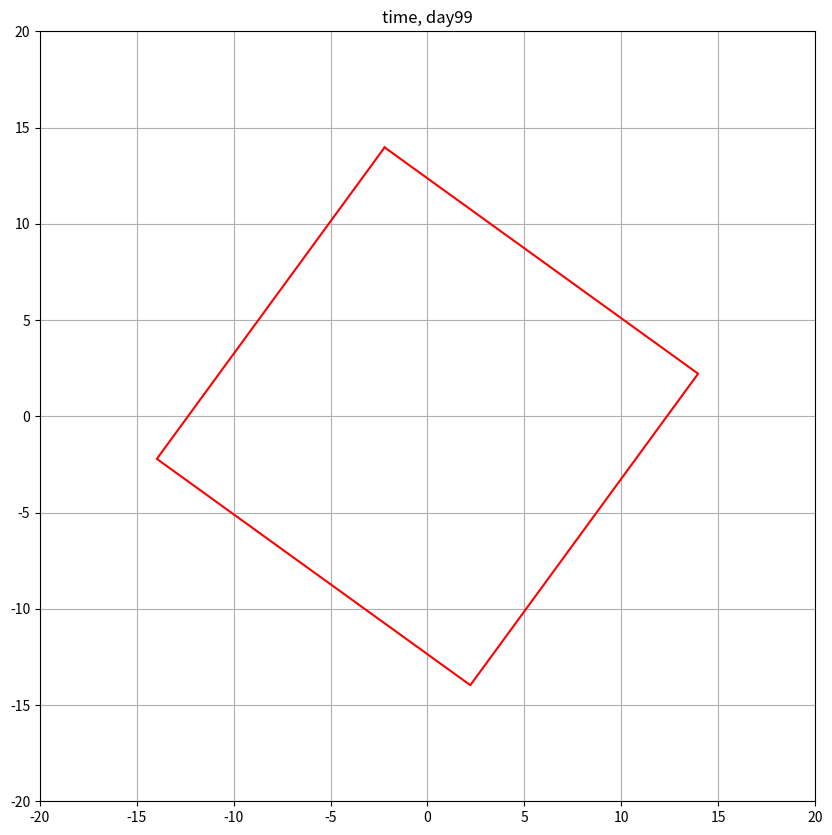

Python code for this plot:
print('-----------------------------Dop_Zadanie_2--------------------------------')
print('Функция создаёт анимацию вращения квадрата, который на самом деле не квадрат, а всего лишь круг, состоящий из четырёх точек.')

#Подключение необходимых библиотек
import matplotlib.pyplot as plt 
import numpy as np
import matplotlib.animation as anim   

#Создание пространства и подпространства для анимации 
fig, ax = plt.subplots(figsize=(10,10))              

#Создание анимируемого объкта
anim_object, = plt.plot([], [], color='r', label='Square')

#Пределы изменения переменной x и y
ax.set_xlim(-20, 20)  
ax.set_ylim(-20, 20)
plt.grid()

#Функция создания и анимации квадрата
def square_move(l, angle_vel=None, time=None):
    """Функция делает анимацию вращающейгося квадрата.
       На вход подаются:
       l - сторона квадрата
       angle_vel, time - необходимые для анимации параметры
    """    
    t = angle_vel * (np.pi / 180) * time
    alpha = np.linspace(0, 2 * np.pi, 5)
    
    r = l / 2**0.5
    
    x = r * np.cos(alpha)
    y = r * np.sin(alpha)
    
    X = x * np.cos(t) - y * np.sin(t)
    Y = y * np.cos(t) + x * np.sin(t)
        
    return X, Y

#Функция анимации
def animate(i):
    anim_object.set_data(square_move(l = 20, angle_vel = 1, time = i))
    ax.set_title('time, day{}'.format(i))
    
#Создание анимации
animation_7_dop_2 = anim.FuncAnimation(fig,animate,frames=100,interval=0.1)

#Сохранение анимации
animation_7_dop_2.save('animation_7_dop_2.gif')